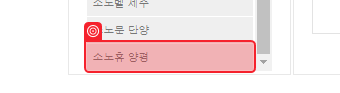
Task: Robotic Enterprise Framework
Workflow: test

Step 1 [try]: check '비발디파크'

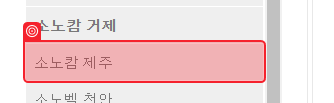
Step 2 [then]: get-attribute of '비발디파크'

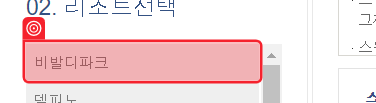
Step 3: get-attribute of '비발디파크' (repeated 2 times)

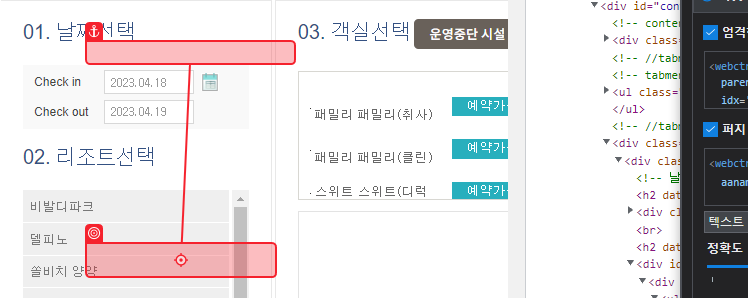
Step 5: click on '비발디파크'

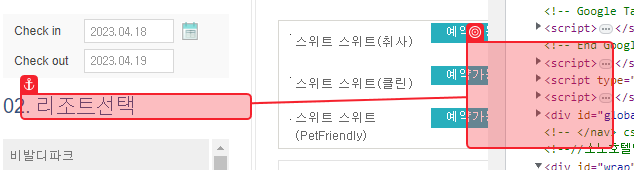
Step 6: check '02. 리조트선택'

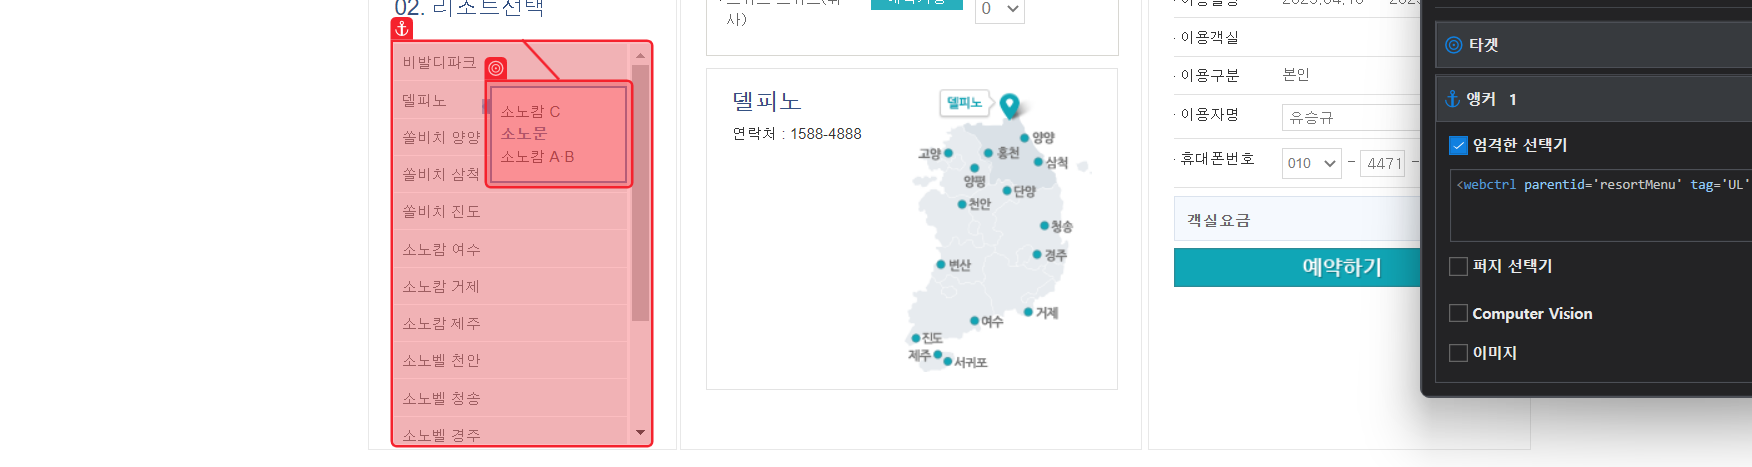
Step 7 [then]: check

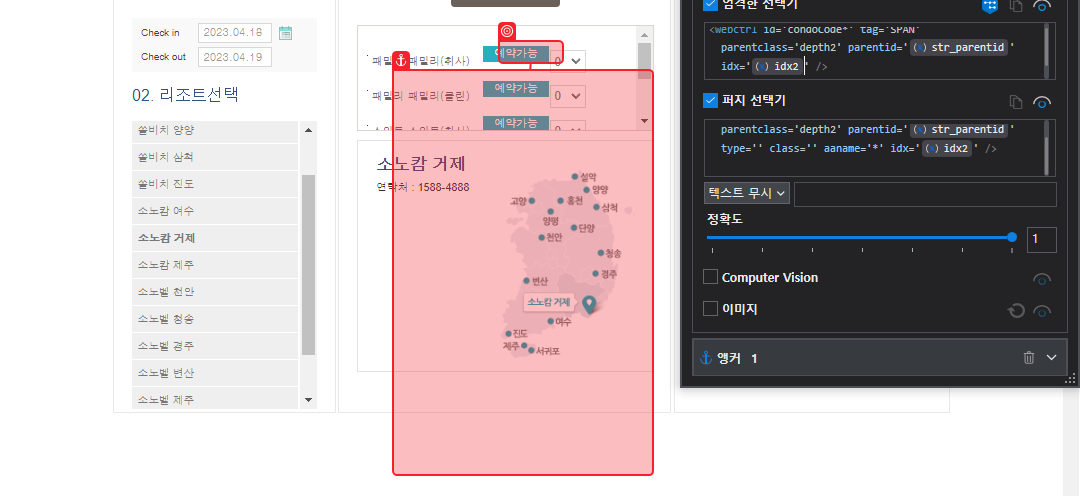
Step 8: check '소노캄 C'

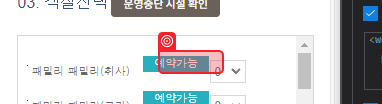
Step 9: get-attribute of '소노캄 A·B'

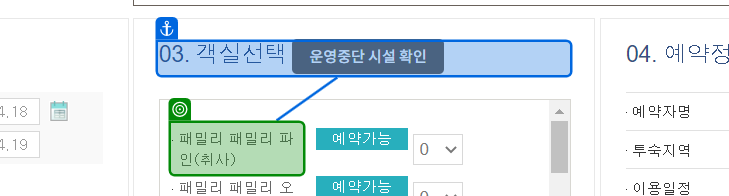
Step 10 [then]: check '패밀리 패밀리 파인(취사)'

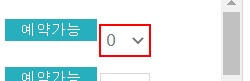
Step 11 [try]: select in the drop-down

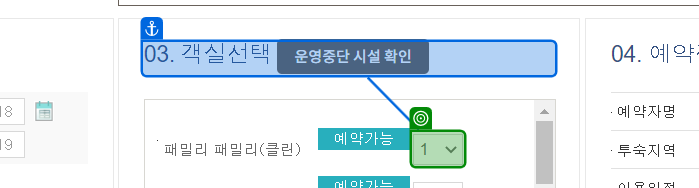
Step 12 [then]: get-text from '03. 객실선택운영중단 시설 확인'

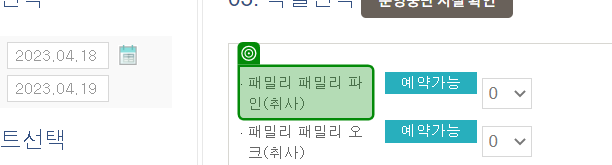
Step 13: get-text from '패밀리 패밀리 파인(취사)'

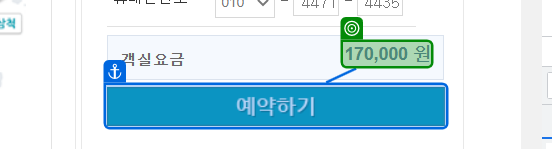
Step 14: get-text from '170,000 원'

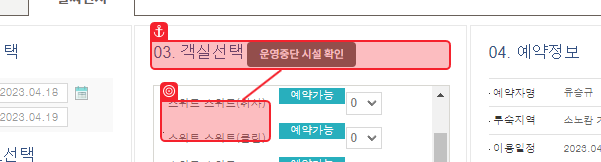
Step 15 [try]: check '패밀리 패밀리 파인(취사)'

Step 16: select in the drop-down (same screen as step 11)

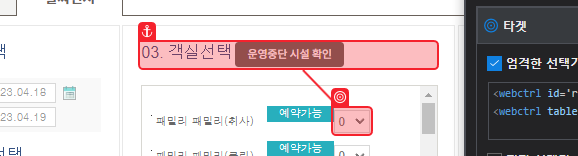
Step 17 [then]: get-text from '03. 객실선택운영중단 시설 확인'

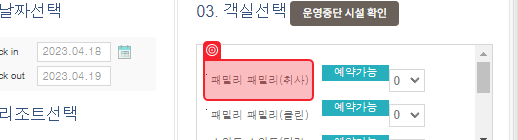
Step 18: get-text from '패밀리 패밀리 파인(취사)'

Step 19: get-text from '170,000 원' (same screen as step 14)

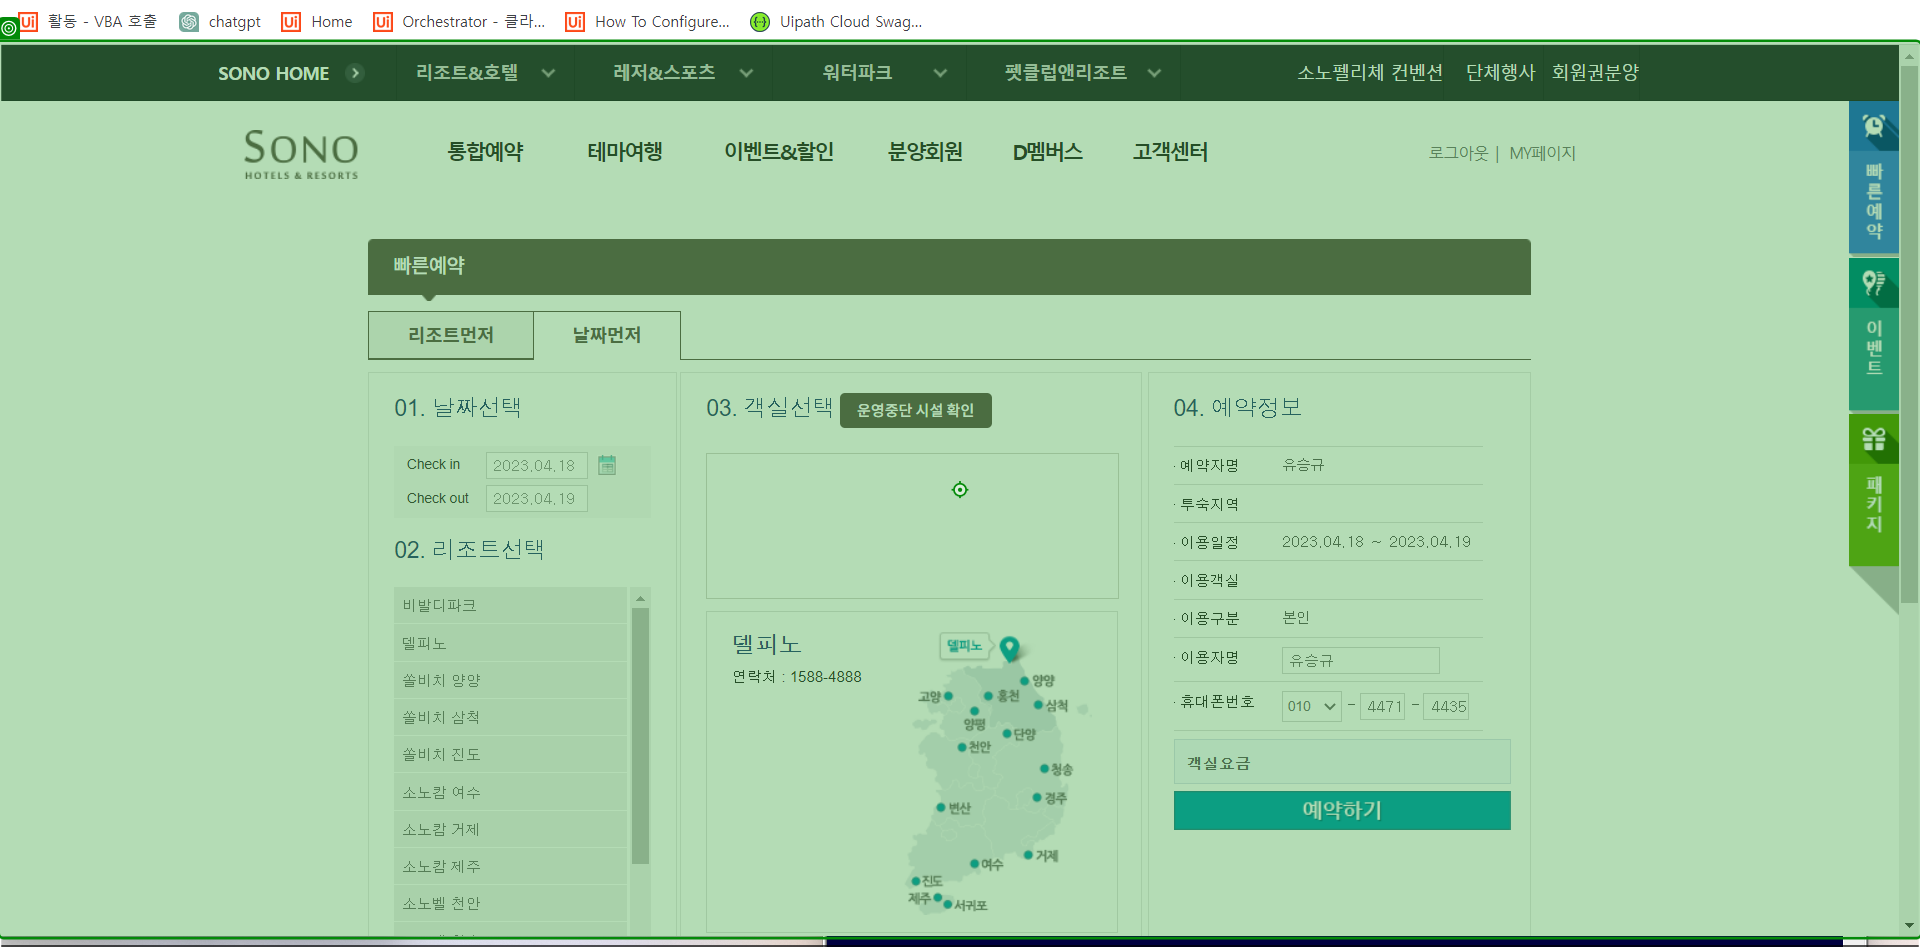
Step 20 [then]: type "%[k(F5)]" into 'https://www.sonohotelsr…'

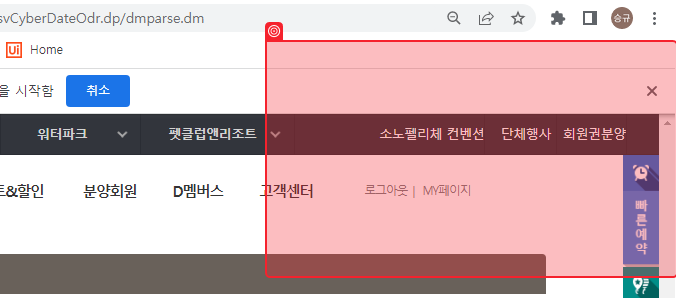
Step 21: check '양식 다시'

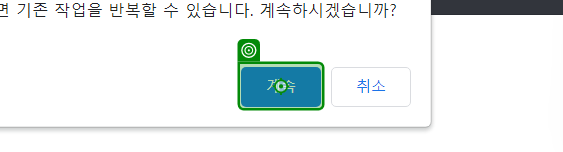
Step 22: click on '계속'

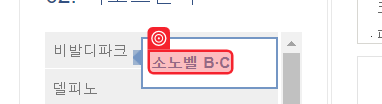
Step 23 [then]: check '소노벨 B·C'

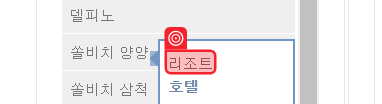
Step 24 [try]: get-attribute of '리조트'

Step 25 [then]: get-attribute of '비발디파크' (same screen as step 3)

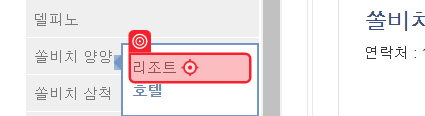
Step 26: click on '리조트쏠비치 양양1010리조트nullY'